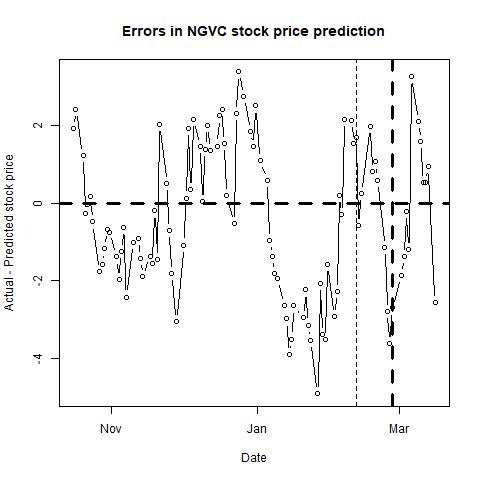

The data file committed next to this chart (first rows):
, п..ticker, date, close, sp500, nasdaq, bond, tbill, stock_return, market_return, daily_riskfree_rate, riskfree_rate_return, rmrf, alpha, b_mkt, b_smb, b_hml, b_umd, pred_close, pred_closediff, newdate
1, NGVC, 41928, 17.68, 1863, 4217, 2.17, 0.03, 0.06183, 0.0001465, 5.88179e-05, 5.88162e-05, 8.77181e-05, #N/A, #N/A, #N/A, #N/A, #N/A, 15.76, 1.921, 2014-10-16
2, NGVC, 41929, 17.5, 1887, 4258, 2.22, 0.02, -0.01023, 0.0128, 0.003209, 6.01566e-05, 0.01274, #N/A, #N/A, #N/A, #N/A, #N/A, 15.07, 2.43, 2014-10-17
3, NGVC, 41932, 17.74, 1904, 4316, 2.2, 0.02, 0.01362, 0.0091, 0.003192, 5.96205e-05, 0.00904, #N/A, #N/A, #N/A, #N/A, #N/A, 16.5, 1.236, 2014-10-20
4, NGVC, 41933, 17.53, 1941, 4419, 2.23, 0.02, -0.01191, 0.01939, 0.003217, 6.04246e-05, 0.01933, #N/A, #N/A, #N/A, #N/A, #N/A, 17.8, -0.273, 2014-10-21
5, NGVC, 41934, 16.72, 1927, 4383, 2.25, 0.02, -0.04731, -0.007327, 0.003234, 6.09606e-05, -0.007388, #N/A, #N/A, #N/A, #N/A, #N/A, 16.75, -0.03002, 2014-10-22
6, NGVC, 41935, 16.96, 1951, 4453, 2.29, 0.01, 0.01425, 0.01223, 0.003268, 6.20321e-05, 0.01217, #N/A, #N/A, #N/A, #N/A, #N/A, 16.78, 0.1811, 2014-10-23
7, NGVC, 41936, 16.86, 1965, 4484, 2.29, 0.01, -0.005914, 0.007028, 0.003268, 6.20321e-05, 0.006966, #N/A, #N/A, #N/A, #N/A, #N/A, 17.34, -0.4809, 2014-10-24
8, NGVC, 41939, 16.47, 1962, 4486, 2.27, 0.02, -0.0234, -0.001503, 0.003251, 6.14964e-05, -0.001564, #N/A, #N/A, #N/A, #N/A, #N/A, 18.24, -1.766, 2014-10-27
9, NGVC, 41940, 17.5, 1985, 4564, 2.3, 0.02, 0.06066, 0.01187, 0.003276, 6.23e-05, 0.0118, #N/A, #N/A, #N/A, #N/A, #N/A, 19.08, -1.58, 2014-10-28
10, NGVC, 41941, 17.32, 1982, 4549, 2.34, 0.03, -0.01034, -0.001383, 0.003309, 6.3371e-05, -0.001446, #N/A, #N/A, #N/A, #N/A, #N/A, 18.5, -1.179, 2014-10-29
11, NGVC, 41942, 17.58, 1995, 4566, 2.32, 0.01, 0.0149, 0.006212, 0.003293, 6.28355e-05, 0.006149, #N/A, #N/A, #N/A, #N/A, #N/A, 18.26, -0.6782, 2014-10-30
12, NGVC, 41943, 18.11, 2018, 4631, 2.35, 0.01, 0.0297, 0.01166, 0.003318, 6.36387e-05, 0.0116, #N/A, #N/A, #N/A, #N/A, #N/A, 18.85, -0.7415, 2014-10-31
13, NGVC, 41946, 17.89, 2018, 4639, 2.36, 0.02, -0.01222, -0.0001204, 0.003326, 6.39064e-05, -0.0001843, #N/A, #N/A, #N/A, #N/A, #N/A, 19.27, -1.384, 2014-11-03
14, NGVC, 41947, 17.69, 2012, 4624, 2.35, 0.03, -0.01124, -0.002837, 0.003318, 6.36387e-05, -0.002901, #N/A, #N/A, #N/A, #N/A, #N/A, 19.66, -1.968, 2014-11-04
15, NGVC, 41948, 18.17, 2024, 4621, 2.36, 0.03, 0.02677, 0.005689, 0.003326, 6.39064e-05, 0.005625, #N/A, #N/A, #N/A, #N/A, #N/A, 19.41, -1.241, 2014-11-05
16, NGVC, 41949, 18.52, 2031, 4638, 2.39, 0.03, 0.01908, 0.003767, 0.00335, 6.47092e-05, 0.003702, #N/A, #N/A, #N/A, #N/A, #N/A, 19.15, -0.6332, 2014-11-06
17, NGVC, 41950, 17.98, 2032, 4633, 2.32, 0.03, -0.02959, 0.0003492, 0.003293, 6.28355e-05, 0.0002863, #N/A, #N/A, #N/A, #N/A, #N/A, 20.4, -2.421, 2014-11-07
18, NGVC, 41953, 18.1, 2038, 4652, 2.38, 0.02, 0.006652, 0.003116, 0.003342, 6.44416e-05, 0.003051, #N/A, #N/A, #N/A, #N/A, #N/A, 19.12, -1.018, 2014-11-10
19, NGVC, 41955, 18.84, 2038, 4675, 2.37, 0.02, 0.04007, -5.12683e-06, 0.003334, 6.4174e-05, -6.93008e-05, #N/A, #N/A, #N/A, #N/A, #N/A, 19.74, -0.8991, 2014-11-12
20, NGVC, 41956, 18.79, 2039, 4680, 2.35, 0.02, -0.002657, 0.0005266, 0.003318, 6.36387e-05, 0.0004629, #N/A, #N/A, #N/A, #N/A, #N/A, 20.22, -1.427, 2014-11-13
21, NGVC, 41957, 19.05, 2040, 4689, 2.32, 0.02, 0.01374, 0.0002408, 0.003293, 6.28355e-05, 0.0001779, #N/A, #N/A, #N/A, #N/A, #N/A, 20.95, -1.901, 2014-11-14
22, NGVC, 41960, 19.35, 2041, 4671, 2.34, 0.03, 0.01563, 0.0007357, 0.003309, 6.3371e-05, 0.0006723, #N/A, #N/A, #N/A, #N/A, #N/A, 20.71, -1.363, 2014-11-17
23, NGVC, 41961, 19.64, 2052, 4702, 2.32, 0.02, 0.01488, 0.00512, 0.003293, 6.28355e-05, 0.005057, #N/A, #N/A, #N/A, #N/A, #N/A, 21.2, -1.563, 2014-11-18
24, NGVC, 41962, 19.28, 2049, 4676, 2.36, 0.01, -0.0185, -0.0015, 0.003326, 6.39064e-05, -0.001564, #N/A, #N/A, #N/A, #N/A, #N/A, 19.48, -0.1953, 2014-11-19
25, NGVC, 41963, 19.35, 2053, 4702, 2.34, 0.02, 0.003624, 0.001966, 0.003309, 6.3371e-05, 0.001902, #N/A, #N/A, #N/A, #N/A, #N/A, 20.81, -1.456, 2014-11-20
26, NGVC, 41964, 23.15, 2064, 4713, 2.31, 0.01, 0.1793, 0.005223, 0.003285, 6.25678e-05, 0.005161, #N/A, #N/A, #N/A, #N/A, #N/A, 21.12, 2.029, 2014-11-21
27, NGVC, 41967, 23.05, 2069, 4755, 2.3, 0.02, -0.004329, 0.002859, 0.003276, 6.23e-05, 0.002797, #N/A, #N/A, #N/A, #N/A, #N/A, 22.54, 0.506, 2014-11-24
28, NGVC, 41968, 22.48, 2067, 4758, 2.27, 0.02, -0.02504, -0.001149, 0.003251, 6.14964e-05, -0.00121, #N/A, #N/A, #N/A, #N/A, #N/A, 23.19, -0.7059, 2014-11-25
29, NGVC, 41969, 22.48, 2073, 4787, 2.24, 0.02, 0, 0.0028, 0.003226, 6.06926e-05, 0.002739, #N/A, #N/A, #N/A, #N/A, #N/A, 24.3, -1.815, 2014-11-26
30, NGVC, 41971, 22.48, 2068, 4792, 2.18, 0.02, 0, -0.002544, 0.003175, 5.90843e-05, -0.002604, #N/A, #N/A, #N/A, #N/A, #N/A, 25.54, -3.055, 2014-11-28
31, NGVC, 41974, 22.98, 2053, 4727, 2.22, 0.03, 0.022, -0.006854, 0.003209, 6.01566e-05, -0.006914, #N/A, #N/A, #N/A, #N/A, #N/A, 24.06, -1.08, 2014-12-01
32, NGVC, 41975, 23.55, 2067, 4756, 2.28, 0.03, 0.0245, 0.006363, 0.00326, 6.17643e-05, 0.006302, #N/A, #N/A, #N/A, #N/A, #N/A, 23.42, 0.1342, 2014-12-02
33, NGVC, 41976, 24.56, 2074, 4774, 2.29, 0.01, 0.04199, 0.003761, 0.003268, 6.20321e-05, 0.003699, #N/A, #N/A, #N/A, #N/A, #N/A, 22.63, 1.934, 2014-12-03
34, NGVC, 41977, 24.13, 2072, 4769, 2.25, 0.02, -0.01766, -0.001167, 0.003234, 6.09606e-05, -0.001228, #N/A, #N/A, #N/A, #N/A, #N/A, 23.78, 0.3535, 2014-12-04
35, NGVC, 41978, 24.99, 2075, 4781, 2.31, 0.02, 0.03502, 0.001665, 0.003285, 6.25678e-05, 0.001602, #N/A, #N/A, #N/A, #N/A, #N/A, 22.82, 2.17, 2014-12-05
36, NGVC, 41981, 24.99, 2060, 4741, 2.26, 0.03, 0, -0.007282, 0.003243, 6.12285e-05, -0.007343, #N/A, #N/A, #N/A, #N/A, #N/A, 23.53, 1.462, 2014-12-08
37, NGVC, 41982, 25.28, 2060, 4766, 2.22, 0.04, 0.01154, -0.0002398, 0.003209, 6.01566e-05, -0.0003, #N/A, #N/A, #N/A, #N/A, #N/A, 25.24, 0.04111, 2014-12-09
38, NGVC, 41983, 25.45, 2026, 4684, 2.18, 0.03, 0.006702, -0.01648, 0.003175, 5.90843e-05, -0.01654, #N/A, #N/A, #N/A, #N/A, #N/A, 24.05, 1.403, 2014-12-10
39, NGVC, 41984, 26.31, 2035, 4708, 2.19, 0.03, 0.03323, 0.004522, 0.003183, 5.93524e-05, 0.004463, #N/A, #N/A, #N/A, #N/A, #N/A, 24.29, 2.018, 2014-12-11
40, NGVC, 41985, 25.93, 2002, 4654, 2.1, 0.02, -0.01455, -0.01634, 0.003105, 5.69385e-05, -0.0164, #N/A, #N/A, #N/A, #N/A, #N/A, 24.58, 1.355, 2014-12-12
41, NGVC, 41988, 25.72, 1990, 4605, 2.12, 0.04, -0.008132, -0.006365, 0.003122, 5.74751e-05, -0.006422, #N/A, #N/A, #N/A, #N/A, #N/A, 24.24, 1.477, 2014-12-15
42, NGVC, 41989, 25.96, 1973, 4548, 2.07, 0.03, 0.009288, -0.008527, 0.003078, 5.61333e-05, -0.008584, #N/A, #N/A, #N/A, #N/A, #N/A, 23.7, 2.258, 2014-12-16
43, NGVC, 41990, 26.53, 2013, 4644, 2.14, 0.03, 0.02172, 0.02015, 0.00314, 5.80116e-05, 0.02009, #N/A, #N/A, #N/A, #N/A, #N/A, 24.1, 2.43, 2014-12-17
44, NGVC, 41991, 26.46, 2061, 4748, 2.22, 0.04, -0.002642, 0.02373, 0.003209, 6.01566e-05, 0.02367, #N/A, #N/A, #N/A, #N/A, #N/A, 24.91, 1.55, 2014-12-18
45, NGVC, 41992, 26.39, 2071, 4765, 2.17, 0.04, -0.002649, 0.004558, 0.003166, 5.88162e-05, 0.004499, #N/A, #N/A, #N/A, #N/A, #N/A, 26.19, 0.2026, 2014-12-19
46, NGVC, 41995, 26.42, 2079, 4781, 2.17, 0.05, 0.001136, 0.003803, 0.003166, 5.88162e-05, 0.003744, #N/A, #N/A, #N/A, #N/A, #N/A, 26.95, -0.5269, 2014-12-22
47, NGVC, 41996, 26.3, 2082, 4765, 2.26, 0.03, -0.004552, 0.001746, 0.003243, 6.12285e-05, 0.001684, #N/A, #N/A, #N/A, #N/A, #N/A, 23.98, 2.322, 2014-12-23
48, NGVC, 41997, 26.39, 2082, 4773, 2.27, 0.01, 0.003416, -0.0001374, 0.003251, 6.14964e-05, -0.0001989, #N/A, #N/A, #N/A, #N/A, #N/A, 22.99, 3.395, 2014-12-24
49, NGVC, 41999, 26.74, 2089, 4807, 2.25, 0.01, 0.01318, 0.003301, 0.003234, 6.09606e-05, 0.00324, #N/A, #N/A, #N/A, #N/A, #N/A, 23.99, 2.751, 2014-12-26
50, NGVC, 42002, 27.37, 2091, 4807, 2.22, 0.03, 0.02329, 0.0008651, 0.003209, 6.01566e-05, 0.000805, #N/A, #N/A, #N/A, #N/A, #N/A, 25.51, 1.864, 2014-12-29
51, NGVC, 42003, 26.82, 2080, 4777, 2.2, 0.03, -0.0203, -0.004904, 0.003192, 5.96205e-05, -0.004964, #N/A, #N/A, #N/A, #N/A, #N/A, 25.36, 1.462, 2014-12-30
52, NGVC, 42004, 28.17, 2059, 4736, 2.17, 0.04, 0.04911, -0.01036, 0.003166, 5.88162e-05, -0.01042, #N/A, #N/A, #N/A, #N/A, #N/A, 25.65, 2.516, 2014-12-31
53, NGVC, 42006, 26.62, 2058, 4727, 2.12, 0.02, -0.05659, -0.0003389, 0.003122, 5.74751e-05, -0.0003964, -0.002, 1.05, 0.8554, -1.068, -0.9426, 25.52, 1.101, 2015-01-02
54, NGVC, 42009, 26.77, 2021, 4653, 2.04, 0.03, 0.005619, -0.01845, 0.003051, 5.5328e-05, -0.01851, -0.0019, 0.9814, 0.8731, -1.091, -0.8595, 26.19, 0.5838, 2015-01-05
55, NGVC, 42010, 25.49, 2003, 4593, 1.97, 0.03, -0.049, -0.00893, 0.002987, 5.34479e-05, -0.008984, -0.002, 1.011, 0.9102, -1.063, -0.8929, 26.45, -0.9639, 2015-01-06
56, NGVC, 42011, 26.33, 2026, 4650, 1.96, 0.03, 0.03242, 0.01156, 0.002978, 5.31792e-05, 0.01151, -0.002, 1.022, 0.8997, -1.09, -0.8787, 27.7, -1.367, 2015-01-07
57, NGVC, 42012, 26.08, 2062, 4736, 2.03, 0.03, -0.00954, 0.01773, 0.003042, 5.50595e-05, 0.01768, -0.0021, 0.9838, 0.9231, -1.064, -0.86, 27.9, -1.82, 2015-01-08
58, NGVC, 42013, 25.88, 2045, 4704, 1.98, 0.02, -0.007698, -0.008441, 0.002996, 5.37165e-05, -0.008495, -0.0021, 0.9826, 0.9246, -1.061, -0.8509, 27.82, -1.936, 2015-01-09
59, NGVC, 42016, 26.1, 2028, 4665, 1.92, 0.03, 0.008465, -0.008125, 0.00294, 5.21041e-05, -0.008177, -0.002, 0.9591, 0.939, -1.063, -0.8133, 28.73, -2.63, 2015-01-12
60, NGVC, 42017, 25.88, 2023, 4662, 1.91, 0.03, -0.008465, -0.002584, 0.002931, 5.18353e-05, -0.002636, -0.0018, 0.9233, 0.9483, -1.075, -0.8342, 28.87, -2.986, 2015-01-13
... 41 more rows
